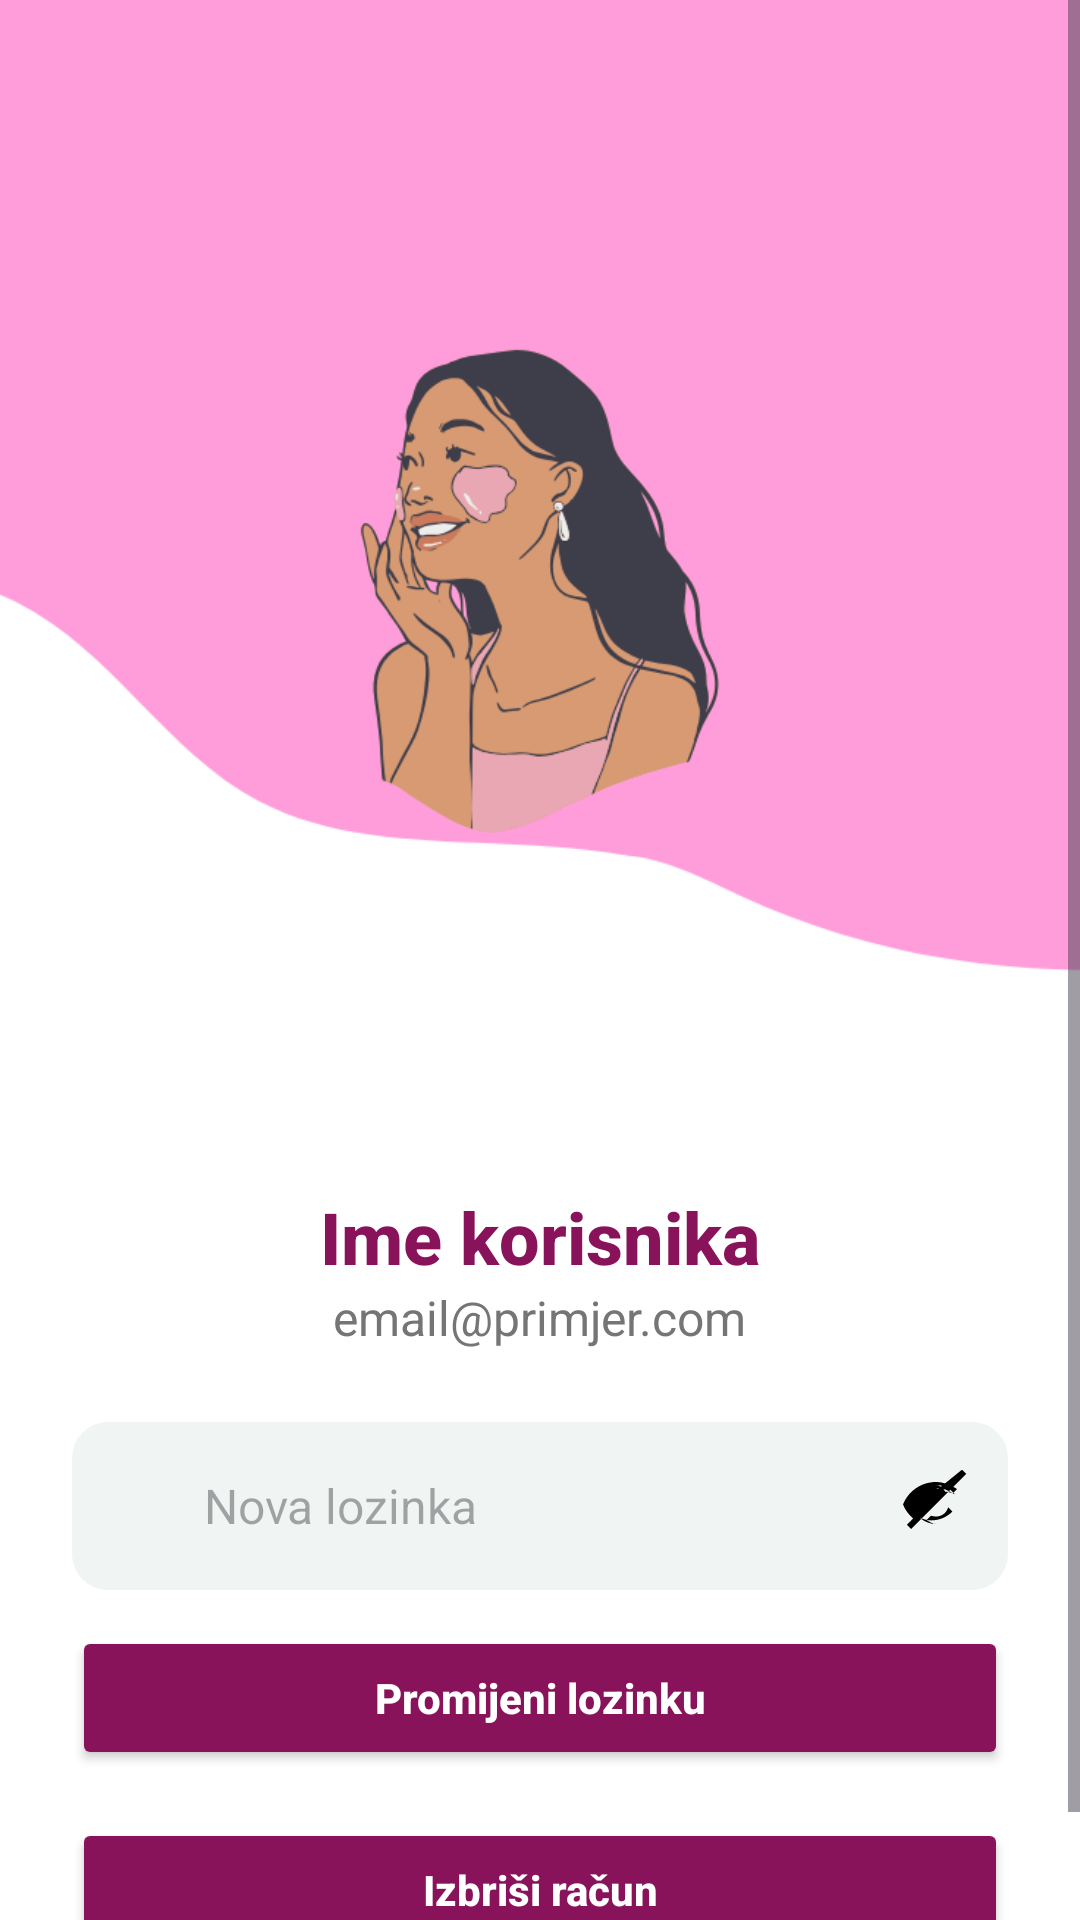

Reconstruct the res/layout file that produces this screen, plus the resources it refers to.
<!-- AndroidManifest.xml: application theme Theme.Pamu -->
<!-- res/layout/activity_settings.xml -->
<?xml version="1.0" encoding="utf-8"?>
<ScrollView xmlns:android="http://schemas.android.com/apk/res/android"
    android:layout_width="match_parent"
    android:layout_height="match_parent"
    android:fillViewport="true"
    android:background="#FFFFFF">

    <LinearLayout
        android:layout_width="match_parent"
        android:layout_height="wrap_content"
        android:orientation="vertical">


        <androidx.appcompat.widget.Toolbar
            android:id="@+id/settingsToolbar"
            android:layout_width="match_parent"
            android:layout_height="?attr/actionBarSize"
            android:background="#ff9ddb"
            android:title="Postavke"
            android:titleTextColor="#FFFFFF"
            android:elevation="4dp"
            android:navigationIcon="@drawable/ic_back"
            android:theme="@style/ThemeOverlay.AppCompat.Dark.ActionBar" />



        <ImageView
            android:layout_width="match_parent"
            android:layout_height="300dp"
            android:src="@drawable/login_header_neww"
            android:scaleType="centerCrop"
            android:contentDescription="Settings header" />


        <LinearLayout
            android:layout_width="match_parent"
            android:layout_height="wrap_content"
            android:orientation="vertical"
            android:padding="24dp">


            <TextView
                android:id="@+id/userNameTextView"
                android:layout_width="wrap_content"
                android:layout_height="wrap_content"
                android:text="Ime korisnika"
                android:textColor="#89135b"
                android:textSize="24sp"
                android:textStyle="bold"
                android:layout_gravity="center_horizontal"
                android:fontFamily="sans-serif-medium"
                android:layout_marginTop="8dp" />


            <TextView
                android:id="@+id/userEmailTextView"
                android:layout_width="wrap_content"
                android:layout_height="wrap_content"
                android:text="email@primjer.com"
                android:textColor="#757575"
                android:textSize="16sp"
                android:layout_gravity="center_horizontal"
                android:layout_marginBottom="24dp"
                android:fontFamily="sans-serif" />


            <LinearLayout
                android:layout_width="match_parent"
                android:layout_height="56dp"
                android:orientation="horizontal"
                android:background="@drawable/edittext_background"
                android:gravity="center_vertical"
                android:padding="12dp"
                android:layout_marginBottom="12dp">

                <ImageView
                    android:layout_width="24dp"
                    android:layout_height="24dp"
                    android:src="@drawable/ic_password"
                    android:contentDescription="Ikona lozinke" />

                <EditText
                    android:id="@+id/newPasswordEditText"
                    android:layout_width="0dp"
                    android:layout_height="match_parent"
                    android:layout_weight="1"
                    android:hint="Nova lozinka"
                    android:inputType="textPassword"
                    android:background="@null"
                    android:paddingStart="8dp"
                    android:textColor="#212121"
                    android:textSize="16sp"
                    android:fontFamily="sans-serif" />

                <ImageButton
                    android:id="@+id/passwordToggleSettings"
                    android:layout_width="24dp"
                    android:layout_height="24dp"
                    android:src="@drawable/ic_visibility_off"
                    android:background="@null"
                    android:contentDescription="Toggle password" />
            </LinearLayout>


            <Button
                android:id="@+id/changePasswordButton"
                android:layout_width="match_parent"
                android:layout_height="48dp"
                android:text="Promijeni lozinku"
                android:backgroundTint="#89135b"
                android:textColor="#FFFFFF"
                android:textAllCaps="false"
                android:textStyle="bold"
                android:fontFamily="sans-serif-medium"
                android:layout_marginBottom="16dp" />


            <Button
                android:id="@+id/deleteAccountButton"
                android:layout_width="match_parent"
                android:layout_height="48dp"
                android:text="Izbriši račun"
                android:backgroundTint="#89135b"
                android:textColor="#FFFFFF"
                android:textAllCaps="false"
                android:textStyle="bold"
                android:fontFamily="sans-serif-medium" />
        </LinearLayout>
    </LinearLayout>
</ScrollView>
<!-- resources referenced by this layout -->
<resources>
  <!-- drawable edittext_background (drawable) -->
  <?xml version="1.0" encoding="utf-8"?>
  <shape xmlns:android="http://schemas.android.com/apk/res/android">
      <solid android:color="#F0F4F3" />
      <corners android:radius="12dp" />
  </shape>
  <!-- drawable ic_back (drawable) -->
  <vector xmlns:android="http://schemas.android.com/apk/res/android"
      android:width="24dp" android:height="24dp"
      android:viewportWidth="24" android:viewportHeight="24">
      <path
          android:fillColor="#FFFFFF"
          android:pathData="M20,11H7.83l5.59,-5.59L12,4l-8,8 8,8 1.41,-1.41L7.83,13H20v-2z" />
  </vector>
  <!-- drawable ic_visibility_off (drawable) -->
  <vector xmlns:android="http://schemas.android.com/apk/res/android"
      android:width="24dp"
      android:height="24dp"
      android:viewportWidth="24"
      android:viewportHeight="24">
      <path
          android:fillColor="#FF000000"
          android:pathData="M12,6c2.09,0 4.03,0.67 5.6,1.8l1.43,-1.43C17.22,5.21 14.7,4 12,4 7,4 2.73,7.11 1,11.5c0.72,1.82 1.91,3.42 3.41,4.66l-2.1,2.1 1.41,1.41 18.38,-18.38 -1.41,-1.41L12.73,6.3C12.49,6.11 12.25,6 12,6zM12,18c-1.84,0 -3.55,-0.63 -4.93,-1.69L6.55,15.8c1.12,0.62 2.42,1 3.84,1 2.67,0 5.16,-1.05 7.07,-2.93l-1.41,-1.41C15.44,14.49 13.77,15.5 12,15.5c-0.6,0 -1.17,-0.1 -1.7,-0.29l-1.47,1.47C9.76,17.21 10.87,18 12,18zm0,-13c1.83,0 3.54,0.63 4.92,1.69L18.45,8.2C17.33,7.58 16.03,7.2 14.61,7.2c-2.67,0 -5.16,1.05 -7.07,2.93L7.6,11.54C9.56,9.56 10.73,8.5 12,8.5c0.6,0 1.17,0.1 1.7,0.29l1.47,-1.47C14.24,5.79 13.13,5 12,5z"/>
  </vector>
  <!-- drawable login_header_neww: png bitmap (drawable, 43527 bytes) -->
  <style name="Theme.Pamu" parent="Base.Theme.Pamu" />
  <style name="Base.Theme.Pamu" parent="Theme.Material3.DayNight.NoActionBar">
          
          
      </style>
</resources>
